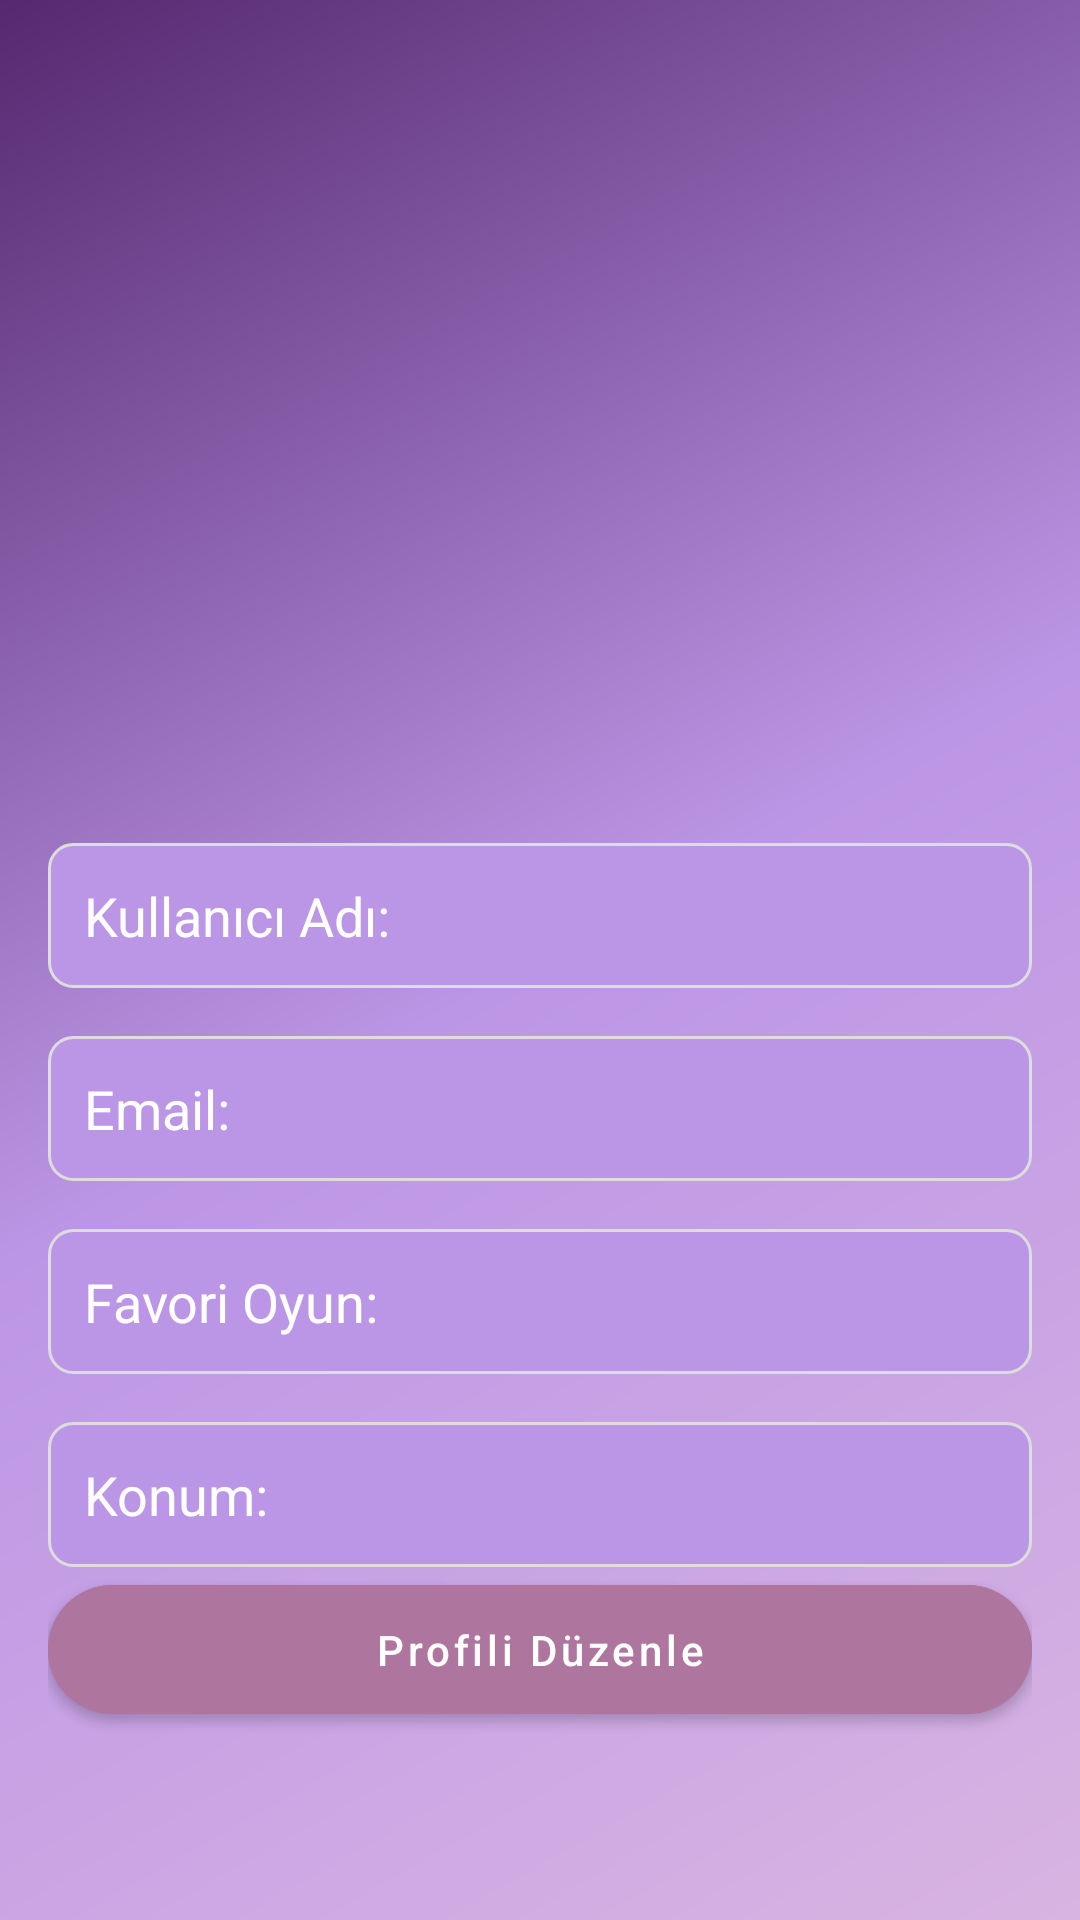

Here is an Android app screen rendered from its layout file. Give the layout XML and the strings, colors and styles it references.
<!-- AndroidManifest.xml: application theme Theme.PlayMate -->
<!-- res/layout/fragment_profile.xml -->
<?xml version="1.0" encoding="utf-8"?>
<androidx.constraintlayout.widget.ConstraintLayout
    xmlns:android="http://schemas.android.com/apk/res/android"
    xmlns:app="http://schemas.android.com/apk/res-auto"
    android:id="@+id/profileRoot"
    android:layout_width="match_parent"
    android:layout_height="match_parent"
    android:padding="16sp"
    android:background="@drawable/gradient_background">

    


    
    <View
        android:id="@+id/viewBottom"
        android:layout_width="0dp"
        android:layout_height="0dp"
        android:background="@drawable/gradient_background"
        app:layout_constraintTop_toBottomOf="parent"
        app:layout_constraintBottom_toBottomOf="parent"
        app:layout_constraintStart_toStartOf="parent"
        app:layout_constraintEnd_toEndOf="parent"/>

    
    <com.google.android.material.imageview.ShapeableImageView
        android:id="@+id/imageViewProfile"
        android:layout_width="120sp"
        android:layout_height="120sp"
        android:src="@drawable/ic_defaultprofile"
        app:shapeAppearanceOverlay="@style/CircleImageView"
        android:scaleType="centerCrop"
        android:contentDescription="@string/profile_image_desc"
        app:layout_constraintTop_toTopOf="parent"
        app:layout_constraintStart_toStartOf="parent"
        app:layout_constraintEnd_toEndOf="parent"
        android:layout_marginTop="95sp"/>

    
    <TextView
        android:id="@+id/textUsername"
        style="@style/ProfileText"
        android:layout_width="0dp"
        android:layout_height="wrap_content"
        android:background="@drawable/box_bg"
        android:padding="12sp"
        android:text="Kullanıcı Adı:"
        app:layout_constraintTop_toBottomOf="@id/imageViewProfile"
        app:layout_constraintStart_toStartOf="parent"
        app:layout_constraintEnd_toEndOf="parent"
        android:layout_marginTop="50sp"/>

    
    <TextView
        android:id="@+id/textEmail"
        style="@style/ProfileText"
        android:layout_width="0dp"
        android:layout_height="wrap_content"
        android:background="@drawable/box_bg"
        android:padding="12sp"
        android:text="Email:"
        app:layout_constraintTop_toBottomOf="@id/textUsername"
        app:layout_constraintStart_toStartOf="parent"
        app:layout_constraintEnd_toEndOf="parent"/>

    
    <TextView
        android:id="@+id/textFavoriteGame"
        style="@style/ProfileText"
        android:layout_width="0dp"
        android:layout_height="wrap_content"
        android:background="@drawable/box_bg"
        android:padding="12sp"
        android:text="Favori Oyun:"
        app:layout_constraintTop_toBottomOf="@id/textEmail"
        app:layout_constraintStart_toStartOf="parent"
        app:layout_constraintEnd_toEndOf="parent"/>

    
    <TextView
        android:id="@+id/textLocation"
        style="@style/ProfileText"
        android:layout_width="0dp"
        android:layout_height="wrap_content"
        android:background="@drawable/box_bg"
        android:padding="12sp"
        android:text="Konum:"
        app:layout_constraintTop_toBottomOf="@id/textFavoriteGame"
        app:layout_constraintStart_toStartOf="parent"
        app:layout_constraintEnd_toEndOf="parent"/>

    
    <com.google.android.material.button.MaterialButton
        android:id="@+id/buttonEditProfile"
        style="@style/Widget.MaterialComponents.Button"
        android:layout_width="0dp"
        android:layout_height="wrap_content"
        android:text="Profili Düzenle"
        android:backgroundTint="@color/sky_magenta"
        android:textAllCaps="false"
        app:cornerRadius="24sp"
        android:paddingVertical="12sp"
        app:layout_constraintTop_toBottomOf="@id/textLocation"
        app:layout_constraintStart_toStartOf="parent"
        app:layout_constraintEnd_toEndOf="parent"/>

</androidx.constraintlayout.widget.ConstraintLayout>
<!-- resources referenced by this layout -->
<resources>
  <color name="sky_magenta">#AE759F</color>
  <!-- drawable box_bg (drawable) -->
  <?xml version="1.0" encoding="utf-8"?>
  <shape xmlns:android="http://schemas.android.com/apk/res/android"
      android:shape="rectangle">
      <solid android:color="@color/wisteria"/>
      <corners android:radius="8dp"/>
      <stroke
          android:width="1dp"
          android:color="#DDDDDD"/>
  </shape>
  <!-- drawable gradient_background (drawable) -->
  <?xml version="1.0" encoding="utf-8"?>
  <shape xmlns:android="http://schemas.android.com/apk/res/android"
      android:shape="rectangle">
  
      <gradient
          android:type="linear"
          android:angle="135"
          android:startColor="#D8B4E2"
          android:centerColor="#BC96E6"
          android:endColor="#55286F"
          android:dither="true" />
  </shape>
  <string name="profile_image_desc">Profile Resmi</string>
  <style name="CircleImageView">
          <item name="cornerFamily">rounded</item>
          <item name="cornerSize">50%</item>
      </style>
  <style name="ProfileText">
          <item name="android:textColor">@android:color/white</item>
          <item name="android:textSize">18sp</item>
          <item name="android:layout_marginTop">16dp</item>
      </style>
  <style name="Theme.PlayMate" parent="Theme.MaterialComponents.DayNight.NoActionBar">
  
          
          <item name="colorPrimary">@color/dark_purple</item>
          <item name="colorPrimaryVariant">@color/eminence</item>
          <item name="colorOnPrimary">@android:color/white</item>
  
          
          <item name="colorSecondary">@color/sky_magenta</item>
          <item name="colorSecondaryVariant">@color/wisteria</item>
          <item name="colorOnSecondary">@android:color/white</item>
  
          
          <item name="android:statusBarColor">@color/dark_purple</item>
  
          
          <item name="android:windowBackground">@drawable/gradient_background</item>
      </style>
  <color name="wisteria">#BC96E6</color>
  <color name="dark_purple">#210B2C</color>
  <color name="eminence">#55286F</color>
</resources>
